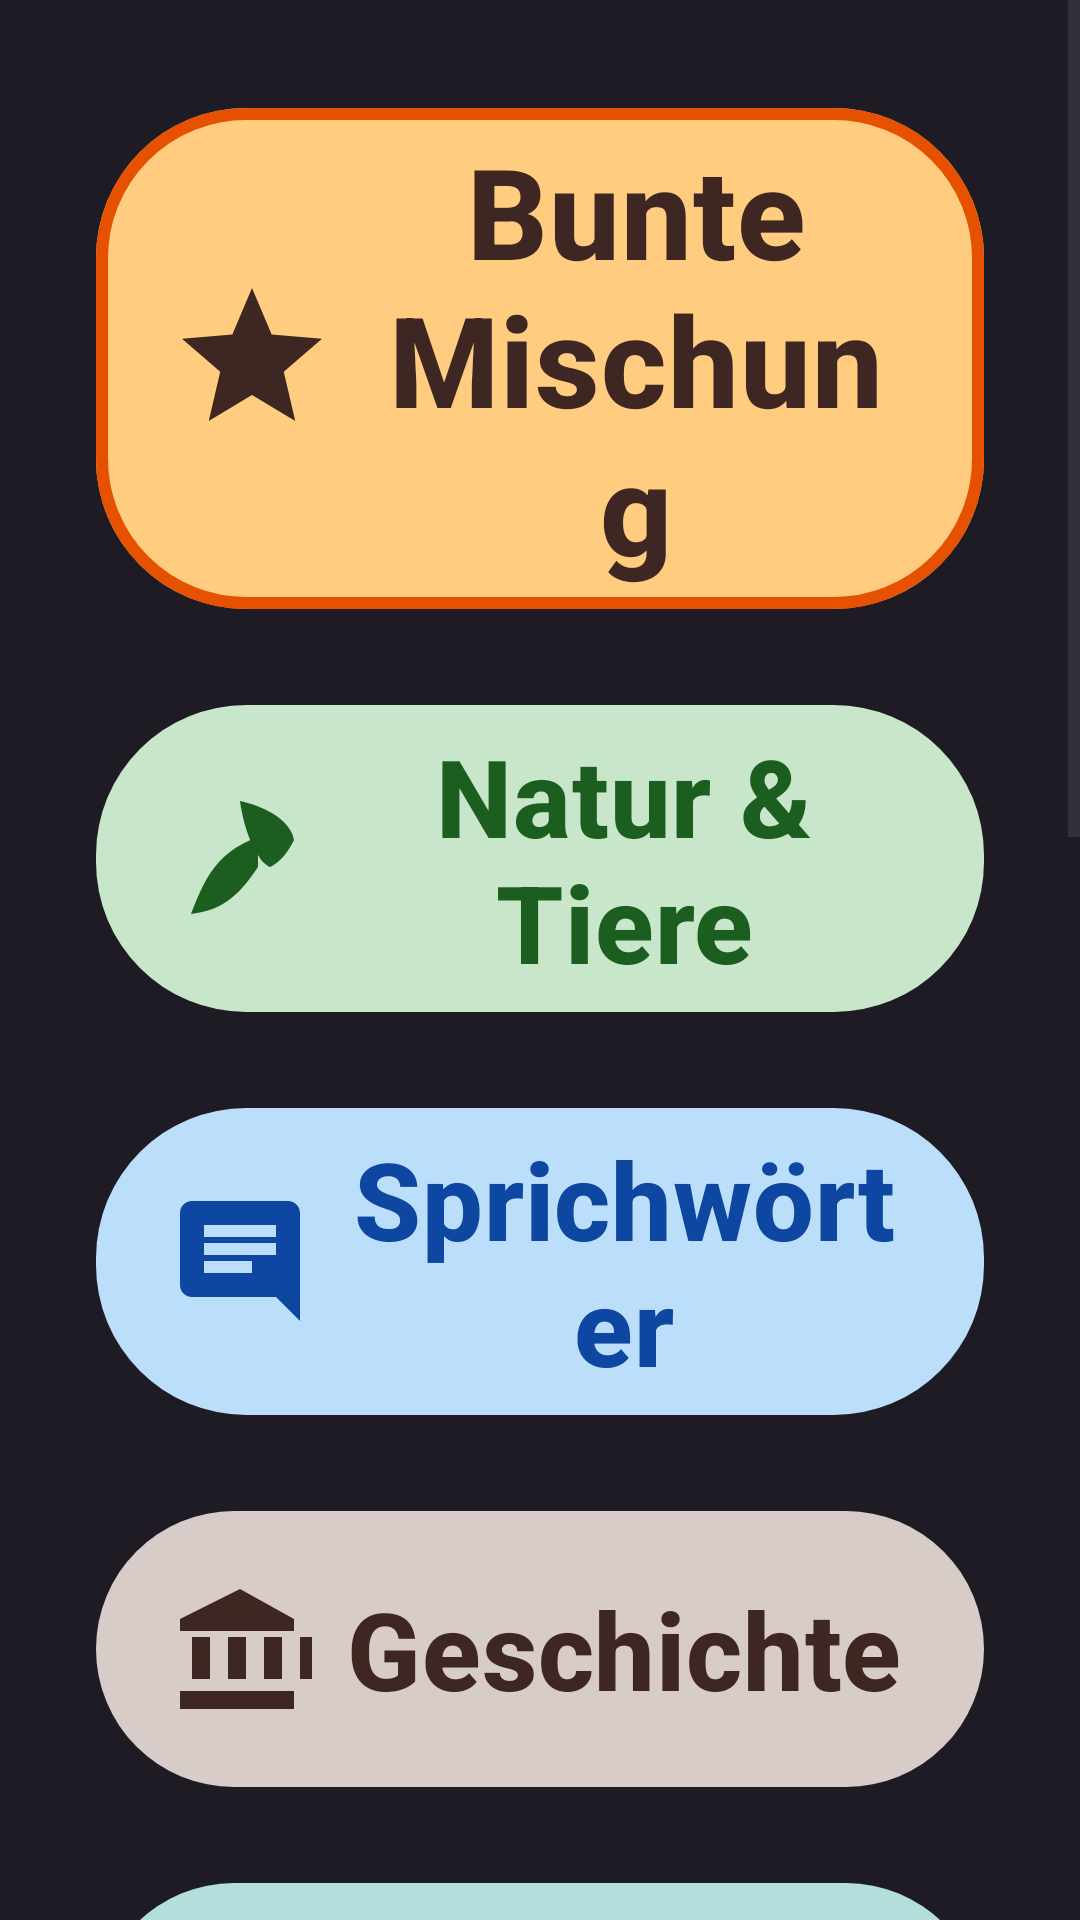

This screen was rendered from an Android layout file. Write that file and the resources it references.
<!-- AndroidManifest.xml: application theme Theme.SeniorenQuiz -->
<!-- res/layout/fragment_category_selection.xml -->
<?xml version="1.0" encoding="utf-8"?>
<ScrollView xmlns:android="http://schemas.android.com/apk/res/android"
    xmlns:app="http://schemas.android.com/apk/res-auto"
    android:layout_width="match_parent"
    android:layout_height="match_parent"
    android:fillViewport="true"
    android:background="#1F1B24">

    <LinearLayout
        android:layout_width="match_parent"
        android:layout_height="wrap_content"
        android:gravity="center_horizontal"
        android:orientation="vertical"
        android:paddingLeft="32dp"
        android:paddingTop="32dp"
        android:paddingRight="32dp"
        android:paddingBottom="48dp">

        
        <com.google.android.material.button.MaterialButton
            android:id="@+id/btnMixed"
            android:layout_width="match_parent"
            android:layout_height="wrap_content"
            android:layout_marginBottom="24dp"
            android:minHeight="120dp"
            android:text="Bunte Mischung"
            android:textAllCaps="false"
            android:textColor="#3E2723"
            android:textSize="42sp"
            android:textStyle="bold"
            app:icon="@drawable/ic_mixed"
            app:iconSize="56dp"
            app:iconTint="#3E2723"
            app:backgroundTint="#FFCC80"
            app:cornerRadius="50dp"
            app:elevation="12dp"
            app:strokeColor="#E65100"
            app:strokeWidth="4dp" />

        <com.google.android.material.button.MaterialButton
            android:id="@+id/btnNature"
            android:layout_width="match_parent"
            android:layout_height="wrap_content"
            android:layout_marginBottom="24dp"
            android:minHeight="100dp"
            android:text="Natur &amp; Tiere"
            android:textAllCaps="false"
            android:textColor="#1B5E20"
            android:textSize="36sp"
            android:textStyle="bold"
            app:icon="@drawable/ic_nature"
            app:iconSize="48dp"
            app:iconTint="#1B5E20"
            app:backgroundTint="#C8E6C9"
            app:cornerRadius="50dp"
            app:elevation="8dp" />

        <com.google.android.material.button.MaterialButton
            android:id="@+id/btnProverbs"
            android:layout_width="match_parent"
            android:layout_height="wrap_content"
            android:layout_marginBottom="24dp"
            android:minHeight="100dp"
            android:text="Sprichwörter"
            android:textAllCaps="false"
            android:textColor="#0D47A1"
            android:textSize="36sp"
            android:textStyle="bold"
            app:icon="@drawable/ic_proverbs"
            app:iconSize="48dp"
            app:iconTint="#0D47A1"
            app:backgroundTint="#BBDEFB"
            app:cornerRadius="50dp"
            app:elevation="8dp" />

        <com.google.android.material.button.MaterialButton
            android:id="@+id/btnHistory"
            android:layout_width="match_parent"
            android:layout_height="wrap_content"
            android:layout_marginBottom="24dp"
            android:minHeight="100dp"
            android:text="Geschichte"
            android:textAllCaps="false"
            android:textColor="#3E2723"
            android:textSize="36sp"
            android:textStyle="bold"
            app:icon="@drawable/ic_history"
            app:iconSize="48dp"
            app:iconTint="#3E2723"
            app:backgroundTint="#D7CCC8"
            app:cornerRadius="50dp"
            app:elevation="8dp" />
            
        <com.google.android.material.button.MaterialButton
            android:id="@+id/btnGeography"
            android:layout_width="match_parent"
            android:layout_height="wrap_content"
            android:layout_marginBottom="24dp"
            android:minHeight="100dp"
            android:text="Geografie"
            android:textAllCaps="false"
            android:textColor="#004D40"
            android:textSize="36sp"
            android:textStyle="bold"
            app:icon="@drawable/ic_geography"
            app:iconSize="48dp"
            app:iconTint="#004D40"
            app:backgroundTint="#B2DFDB"
            app:cornerRadius="50dp"
            app:elevation="8dp" />

        <com.google.android.material.button.MaterialButton
            android:id="@+id/btnMusic"
            android:layout_width="match_parent"
            android:layout_height="wrap_content"
            android:layout_marginBottom="24dp"
            android:minHeight="100dp"
            android:text="Musik &amp; Lieder"
            android:textAllCaps="false"
            android:textColor="#4A148C"
            android:textSize="36sp"
            android:textStyle="bold"
            app:icon="@drawable/ic_music"
            app:iconSize="48dp"
            app:iconTint="#4A148C"
            app:backgroundTint="#E1BEE7"
            app:cornerRadius="50dp"
            app:elevation="8dp" />

        <com.google.android.material.button.MaterialButton
            android:id="@+id/btnTV"
            android:layout_width="match_parent"
            android:layout_height="wrap_content"
            android:layout_marginBottom="24dp"
            android:minHeight="100dp"
            android:text="Filme &amp; Fernsehen"
            android:textAllCaps="false"
            android:textColor="#B71C1C"
            android:textSize="36sp"
            android:textStyle="bold"
            app:icon="@drawable/ic_tv"
            app:iconSize="48dp"
            app:iconTint="#B71C1C"
            app:backgroundTint="#FFCDD2"
            app:cornerRadius="50dp"
            app:elevation="8dp" />

        <com.google.android.material.button.MaterialButton
            android:id="@+id/btnSpace"
            android:layout_width="match_parent"
            android:layout_height="wrap_content"
            android:layout_marginBottom="24dp"
            android:minHeight="100dp"
            android:text="Weltall &amp; Technik"
            android:textAllCaps="false"
            android:textColor="#1A237E"
            android:textSize="36sp"
            android:textStyle="bold"
            app:icon="@drawable/ic_space"
            app:iconSize="48dp"
            app:iconTint="#1A237E"
            app:backgroundTint="#C5CAE9"
            app:cornerRadius="50dp"
            app:elevation="8dp" />

        <com.google.android.material.button.MaterialButton
            android:id="@+id/btnFood"
            android:layout_width="match_parent"
            android:layout_height="wrap_content"
            android:layout_marginBottom="24dp"
            android:minHeight="100dp"
            android:text="Essen &amp; Trinken"
            android:textAllCaps="false"
            android:textColor="#E65100"
            android:textSize="36sp"
            android:textStyle="bold"
            app:icon="@drawable/ic_food"
            app:iconSize="48dp"
            app:iconTint="#E65100"
            app:backgroundTint="#FFE0B2"
            app:cornerRadius="50dp"
            app:elevation="8dp" />

        <com.google.android.material.button.MaterialButton
            android:id="@+id/btnSport"
            android:layout_width="match_parent"
            android:layout_height="wrap_content"
            android:layout_marginBottom="24dp"
            android:minHeight="100dp"
            android:text="Sport &amp; Hobby"
            android:textAllCaps="false"
            android:textColor="#33691E"
            android:textSize="36sp"
            android:textStyle="bold"
            app:icon="@drawable/ic_sport"
            app:iconSize="48dp"
            app:iconTint="#33691E"
            app:backgroundTint="#DCEDC8"
            app:cornerRadius="50dp"
            app:elevation="8dp" />

    </LinearLayout>
</ScrollView>
<!-- resources referenced by this layout -->
<resources>
  <!-- drawable ic_food (drawable) -->
  <vector xmlns:android="http://schemas.android.com/apk/res/android"
      android:width="24dp"
      android:height="24dp"
      android:viewportWidth="24"
      android:viewportHeight="24"
      android:tint="#E65100">
    <path
        android:fillColor="@android:color/white"
        android:pathData="M11,9H9V2H7v7H5V2H3v7c0,2.12 1.66,3.84 3.75,3.97V22h2.5v-9.03C11.34,12.84 13,11.12 13,9V2h-2V9zM16,6v8h2.5v8H21V2c-2.76,0 -5,2.24 -5,4z"/>
  </vector>
  <!-- drawable ic_history (drawable) -->
  <vector xmlns:android="http://schemas.android.com/apk/res/android"
      android:width="24dp"
      android:height="24dp"
      android:viewportWidth="24"
      android:viewportHeight="24"
      android:tint="#3E2723">
    <path
        android:fillColor="@android:color/white"
        android:pathData="M4,10v7h3v-7H4zM10,10v7h3v-7H10zM16,10v7h3v-7H16zM22,10v7h3v-7H22zM2,22h19v-3H2V22zM12,2L2,7v2h19V7L12,2z"/>
  </vector>
  <!-- drawable ic_mixed (drawable) -->
  <vector xmlns:android="http://schemas.android.com/apk/res/android"
      android:width="24dp"
      android:height="24dp"
      android:viewportWidth="24"
      android:viewportHeight="24"
      android:tint="#3E2723">
    <path
        android:fillColor="@android:color/white"
        android:pathData="M12,17.27L18.18,21l-1.64,-7.03L22,9.24l-7.19,-0.61L12,2 9.19,8.63 2,9.24l5.46,4.73L5.82,21z"/>
  </vector>
  <!-- drawable ic_music (drawable) -->
  <vector xmlns:android="http://schemas.android.com/apk/res/android"
      android:width="24dp"
      android:height="24dp"
      android:viewportWidth="24"
      android:viewportHeight="24"
      android:tint="#4A148C">
    <path
        android:fillColor="@android:color/white"
        android:pathData="M12,3v10.55c-0.59,-0.34 -1.27,-0.55 -2,-0.55 -2.21,0 -4,1.79 -4,4s1.79,4 4,4 4,-1.79 4,-4V7h4V3h-6z"/>
  </vector>
  <!-- drawable ic_proverbs (drawable) -->
  <vector xmlns:android="http://schemas.android.com/apk/res/android"
      android:width="24dp"
      android:height="24dp"
      android:viewportWidth="24"
      android:viewportHeight="24"
      android:tint="#0D47A1">
    <path
        android:fillColor="@android:color/white"
        android:pathData="M20,2H4c-1.1,0 -2,0.9 -2,2v12c0,1.1 0.9,2 2,2h14l4,4V4c0,-1.1 -0.9,-2 -2,-2zM6,9h12v2H6V9zm8,5H6v-2h8v2zm4,-6H6V6h12v2z"/>
  </vector>
  <!-- drawable ic_space (drawable) -->
  <vector xmlns:android="http://schemas.android.com/apk/res/android"
      android:width="24dp"
      android:height="24dp"
      android:viewportWidth="24"
      android:viewportHeight="24"
      android:tint="#1A237E">
    <path
        android:fillColor="@android:color/white"
        android:pathData="M12,2.5c4.97,0 9,4.03 9,9 0,4.97 -4.03,9 -9,9s-9,-4.03 -9,-9c0,-4.97 4.03,-9 9,-9zM12,0.5C5.65,0.5 0.5,5.65 0.5,12S5.65,23.5 12,23.5 23.5,18.35 23.5,12 18.35,0.5 12,0.5zM12,5c-3.87,0 -7,3.13 -7,7h2c0,-2.76 2.24,-5 5,-5V5z"/>
  </vector>
  <!-- drawable ic_tv (drawable) -->
  <vector xmlns:android="http://schemas.android.com/apk/res/android"
      android:width="24dp"
      android:height="24dp"
      android:viewportWidth="24"
      android:viewportHeight="24"
      android:tint="#B71C1C">
    <path
        android:fillColor="@android:color/white"
        android:pathData="M21,3H3c-1.1,0 -2,0.9 -2,2v12c0,1.1 0.9,2 2,2h5v2h8v-2h5c1.1,0 1.99,-0.9 1.99,-2L23,5c0,-1.1 -0.9,-2 -2,-2zM21,17H3V5h18v12zM5,7h8v2H5zM5,11h8v2H5zM5,15h4v2H5z"/>
  </vector>
  <style name="Theme.SeniorenQuiz" parent="Base.Theme.SeniorenQuiz" />
  <style name="Base.Theme.SeniorenQuiz" parent="Theme.Material3.DayNight.NoActionBar">
          
          
      </style>
</resources>
